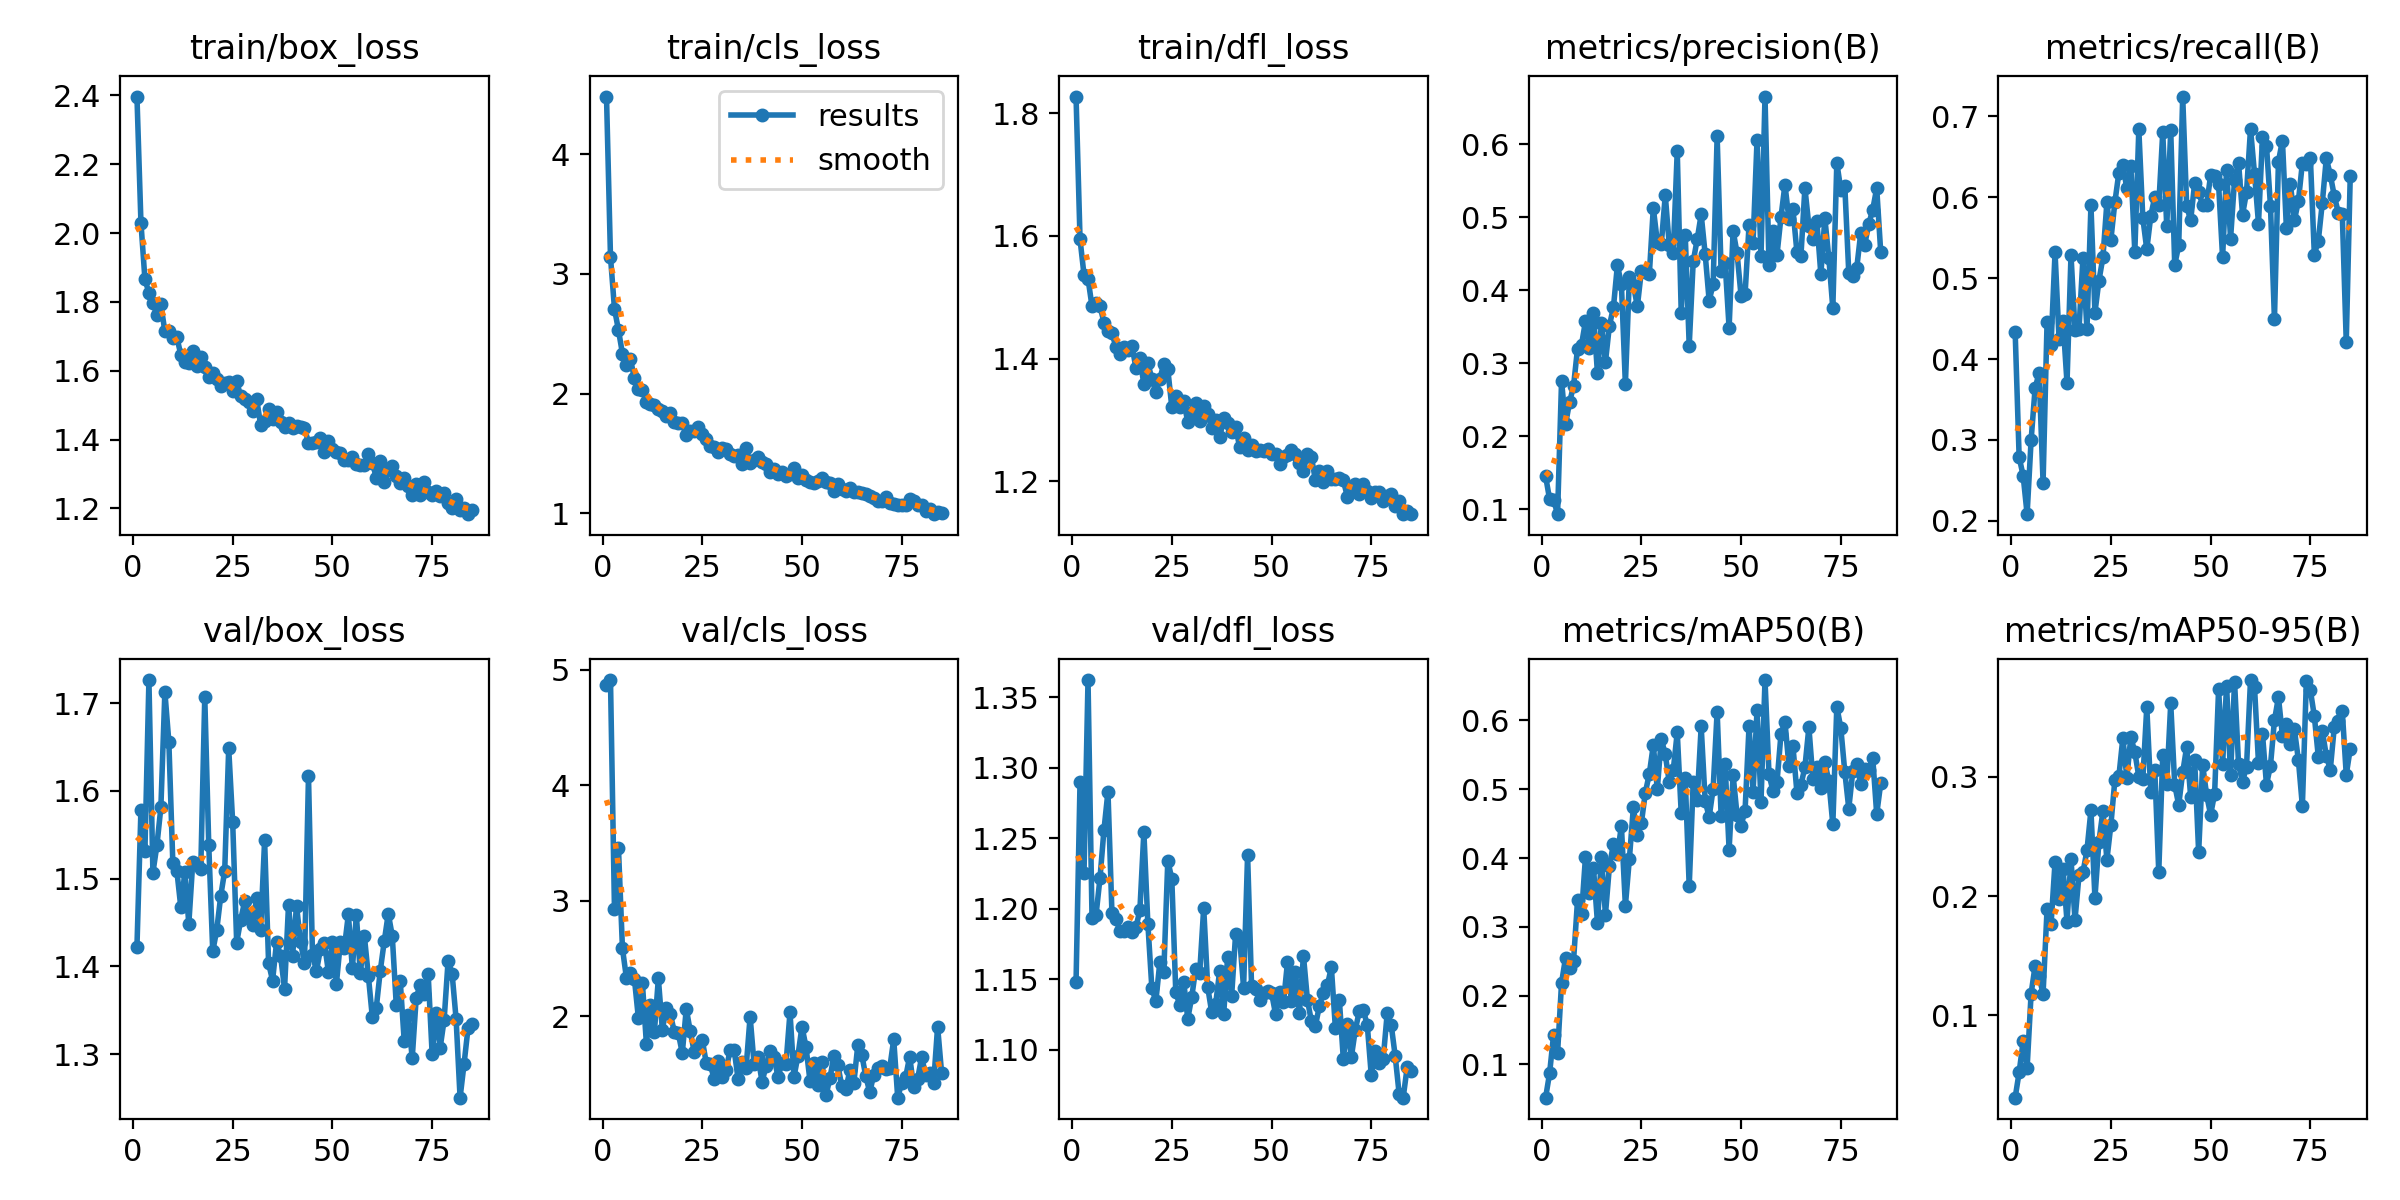

Data behind this chart, as committed beside it:
epoch, time, train/box_loss, train/cls_loss, train/dfl_loss, metrics/precision(B), metrics/recall(B), metrics/mAP50(B), metrics/mAP50-95(B), val/box_loss, val/cls_loss, val/dfl_loss, lr/pg0, lr/pg1, lr/pg2
1, 5.363, 2.397, 4.48, 1.827, 0.1454, 0.4339, 0.05177, 0.03069, 1.422, 4.869, 1.148, 9.6e-05, 9.6e-05, 9.6e-05
2, 10.4, 2.031, 3.142, 1.594, 0.1139, 0.2788, 0.08722, 0.05193, 1.578, 4.912, 1.29, 0.0001947, 0.0001947, 0.0001947
3, 15.05, 1.866, 2.708, 1.536, 0.1134, 0.256, 0.143, 0.07788, 1.532, 2.926, 1.226, 0.0002921, 0.0002921, 0.0002921
4, 19.72, 1.826, 2.53, 1.53, 0.09338, 0.2083, 0.1166, 0.05572, 1.726, 3.455, 1.362, 0.0003882, 0.0003882, 0.0003882
5, 24.2, 1.798, 2.334, 1.485, 0.2759, 0.2997, 0.2187, 0.1181, 1.507, 2.587, 1.194, 0.0003894, 0.0003894, 0.0003894
6, 28.8, 1.761, 2.241, 1.491, 0.2166, 0.3639, 0.255, 0.1413, 1.538, 2.33, 1.195, 0.0003868, 0.0003868, 0.0003868
7, 33.32, 1.793, 2.288, 1.486, 0.2466, 0.3829, 0.2409, 0.1325, 1.581, 2.378, 1.222, 0.0003842, 0.0003842, 0.0003842
8, 37.84, 1.714, 2.128, 1.459, 0.2688, 0.2473, 0.2505, 0.118, 1.713, 2.322, 1.256, 0.0003815, 0.0003815, 0.0003815
9, 42.35, 1.714, 2.043, 1.445, 0.32, 0.4455, 0.3384, 0.1889, 1.656, 1.981, 1.283, 0.0003789, 0.0003789, 0.0003789
10, 46.92, 1.695, 2.032, 1.442, 0.3255, 0.4179, 0.3181, 0.1763, 1.517, 2.286, 1.197, 0.0003762, 0.0003762, 0.0003762
11, 51.43, 1.697, 1.931, 1.419, 0.3576, 0.5317, 0.4019, 0.2285, 1.509, 1.762, 1.192, 0.0003736, 0.0003736, 0.0003736
12, 56.02, 1.647, 1.912, 1.408, 0.321, 0.4253, 0.3488, 0.1976, 1.467, 2.096, 1.184, 0.000371, 0.000371, 0.000371
13, 60.53, 1.625, 1.904, 1.419, 0.3686, 0.4466, 0.3858, 0.2229, 1.507, 1.861, 1.184, 0.0003683, 0.0003683, 0.0003683
14, 65.07, 1.623, 1.871, 1.413, 0.2863, 0.3705, 0.3061, 0.1786, 1.448, 2.327, 1.187, 0.0003657, 0.0003657, 0.0003657
15, 69.57, 1.658, 1.856, 1.421, 0.3552, 0.5285, 0.4011, 0.231, 1.519, 1.883, 1.184, 0.000363, 0.000363, 0.000363
16, 74.22, 1.613, 1.817, 1.385, 0.3018, 0.4363, 0.318, 0.1801, 1.517, 2.074, 1.187, 0.0003604, 0.0003604, 0.0003604
17, 78.74, 1.638, 1.842, 1.4, 0.3518, 0.4368, 0.3883, 0.2172, 1.511, 2.021, 1.199, 0.0003578, 0.0003578, 0.0003578
18, 83.32, 1.61, 1.762, 1.358, 0.3765, 0.5254, 0.4203, 0.2199, 1.707, 1.863, 1.254, 0.0003551, 0.0003551, 0.0003551
19, 87.78, 1.583, 1.758, 1.392, 0.4345, 0.4366, 0.4053, 0.2383, 1.538, 1.852, 1.19, 0.0003525, 0.0003525, 0.0003525
20, 92.48, 1.592, 1.751, 1.367, 0.4085, 0.5898, 0.4469, 0.272, 1.417, 1.68, 1.144, 0.0003498, 0.0003498, 0.0003498
21, 97.11, 1.576, 1.657, 1.345, 0.2713, 0.4573, 0.3307, 0.1985, 1.441, 2.064, 1.134, 0.0003472, 0.0003472, 0.0003472
22, 101.7, 1.556, 1.689, 1.367, 0.418, 0.4968, 0.3987, 0.2457, 1.48, 1.868, 1.162, 0.0003446, 0.0003446, 0.0003446
23, 106.2, 1.565, 1.685, 1.391, 0.4077, 0.5255, 0.4736, 0.2713, 1.509, 1.688, 1.155, 0.0003419, 0.0003419, 0.0003419
24, 110.8, 1.568, 1.719, 1.383, 0.378, 0.5936, 0.4329, 0.2305, 1.648, 1.746, 1.234, 0.0003393, 0.0003393, 0.0003393
25, 115.5, 1.542, 1.66, 1.321, 0.4264, 0.5475, 0.4506, 0.2598, 1.564, 1.796, 1.221, 0.0003366, 0.0003366, 0.0003366
26, 120.1, 1.569, 1.62, 1.34, 0.4258, 0.5938, 0.495, 0.2976, 1.427, 1.595, 1.141, 0.000334, 0.000334, 0.000334
27, 124.7, 1.526, 1.563, 1.32, 0.4219, 0.6302, 0.5225, 0.3004, 1.453, 1.586, 1.132, 0.0003314, 0.0003314, 0.0003314
28, 129.3, 1.518, 1.554, 1.331, 0.5128, 0.6394, 0.5643, 0.3327, 1.474, 1.453, 1.148, 0.0003287, 0.0003287, 0.0003287
29, 133.8, 1.51, 1.511, 1.297, 0.4666, 0.6108, 0.5002, 0.2993, 1.457, 1.611, 1.122, 0.0003261, 0.0003261, 0.0003261
30, 138.4, 1.482, 1.543, 1.312, 0.4633, 0.638, 0.5733, 0.3336, 1.447, 1.469, 1.137, 0.0003234, 0.0003234, 0.0003234
31, 142.9, 1.518, 1.539, 1.327, 0.5303, 0.5322, 0.5507, 0.3207, 1.478, 1.536, 1.158, 0.0003208, 0.0003208, 0.0003208
32, 147.4, 1.443, 1.495, 1.298, 0.4617, 0.6838, 0.5099, 0.3001, 1.441, 1.71, 1.155, 0.0003182, 0.0003182, 0.0003182
33, 151.9, 1.455, 1.482, 1.322, 0.4513, 0.5744, 0.5278, 0.298, 1.543, 1.708, 1.201, 0.0003155, 0.0003155, 0.0003155
34, 156.4, 1.488, 1.485, 1.309, 0.591, 0.5354, 0.5827, 0.3587, 1.404, 1.453, 1.145, 0.0003129, 0.0003129, 0.0003129
35, 161, 1.461, 1.411, 1.286, 0.3686, 0.5768, 0.4651, 0.2873, 1.384, 1.606, 1.127, 0.0003102, 0.0003102, 0.0003102
36, 165.5, 1.48, 1.544, 1.3, 0.4764, 0.6006, 0.5158, 0.3061, 1.428, 1.554, 1.133, 0.0003076, 0.0003076, 0.0003076
37, 170, 1.45, 1.424, 1.271, 0.3241, 0.5901, 0.3588, 0.2201, 1.412, 1.997, 1.156, 0.000305, 0.000305, 0.000305
38, 174.6, 1.437, 1.449, 1.302, 0.4395, 0.6803, 0.5102, 0.3187, 1.374, 1.583, 1.125, 0.0003023, 0.0003023, 0.0003023
39, 179.1, 1.448, 1.471, 1.295, 0.4698, 0.564, 0.4844, 0.2943, 1.47, 1.642, 1.166, 0.0002997, 0.0002997, 0.0002997
40, 183.6, 1.434, 1.428, 1.28, 0.504, 0.6825, 0.5914, 0.3617, 1.411, 1.432, 1.138, 0.000297, 0.000297, 0.000297
41, 188.1, 1.44, 1.414, 1.288, 0.4497, 0.5164, 0.4831, 0.2934, 1.469, 1.569, 1.182, 0.0002944, 0.0002944, 0.0002944
42, 192.6, 1.437, 1.349, 1.256, 0.3859, 0.5403, 0.4596, 0.2764, 1.428, 1.7, 1.18, 0.0002918, 0.0002918, 0.0002918
43, 197.1, 1.435, 1.371, 1.271, 0.4084, 0.7244, 0.5008, 0.3038, 1.404, 1.645, 1.144, 0.0002891, 0.0002891, 0.0002891
44, 201.7, 1.39, 1.325, 1.25, 0.6111, 0.5888, 0.613, 0.3253, 1.617, 1.472, 1.238, 0.0002865, 0.0002865, 0.0002865
45, 206.4, 1.389, 1.347, 1.259, 0.4263, 0.5715, 0.4613, 0.2833, 1.413, 1.598, 1.145, 0.0002838, 0.0002838, 0.0002838
46, 211, 1.392, 1.309, 1.249, 0.4379, 0.6177, 0.5361, 0.3138, 1.395, 1.589, 1.143, 0.0002812, 0.0002812, 0.0002812
47, 215.7, 1.405, 1.332, 1.25, 0.3485, 0.6064, 0.4124, 0.2367, 1.42, 2.033, 1.136, 0.0002786, 0.0002786, 0.0002786
48, 220.4, 1.365, 1.38, 1.249, 0.4818, 0.5905, 0.5207, 0.3102, 1.426, 1.474, 1.14, 0.0002759, 0.0002759, 0.0002759
49, 225, 1.395, 1.298, 1.252, 0.4507, 0.5898, 0.4623, 0.2848, 1.394, 1.659, 1.142, 0.0002733, 0.0002733, 0.0002733
50, 229.7, 1.373, 1.318, 1.244, 0.3923, 0.6273, 0.4473, 0.2683, 1.427, 1.91, 1.14, 0.0002706, 0.0002706, 0.0002706
51, 234.5, 1.364, 1.277, 1.245, 0.3944, 0.6262, 0.4689, 0.2858, 1.38, 1.735, 1.126, 0.000268, 0.000268, 0.000268
52, 239, 1.362, 1.265, 1.228, 0.4894, 0.6158, 0.5917, 0.3739, 1.428, 1.442, 1.141, 0.0002654, 0.0002654, 0.0002654
53, 243.7, 1.34, 1.254, 1.239, 0.4651, 0.5256, 0.4958, 0.3107, 1.421, 1.594, 1.134, 0.0002627, 0.0002627, 0.0002627
54, 248.3, 1.339, 1.271, 1.243, 0.6056, 0.6337, 0.6147, 0.3766, 1.459, 1.401, 1.162, 0.0002601, 0.0002601, 0.0002601
55, 252.8, 1.348, 1.295, 1.251, 0.4469, 0.5488, 0.4822, 0.3016, 1.398, 1.603, 1.134, 0.0002574, 0.0002574, 0.0002574
56, 257.6, 1.329, 1.264, 1.244, 0.6654, 0.6217, 0.6588, 0.38, 1.458, 1.313, 1.155, 0.0002548, 0.0002548, 0.0002548
57, 262.4, 1.325, 1.258, 1.229, 0.4348, 0.6427, 0.522, 0.3106, 1.392, 1.46, 1.126, 0.0002522, 0.0002522, 0.0002522
58, 267, 1.325, 1.19, 1.217, 0.4811, 0.5784, 0.4972, 0.296, 1.435, 1.659, 1.167, 0.0002495, 0.0002495, 0.0002495
59, 271.7, 1.357, 1.242, 1.245, 0.4486, 0.6063, 0.51, 0.3087, 1.389, 1.573, 1.135, 0.0002469, 0.0002469, 0.0002469
60, 276.4, 1.333, 1.205, 1.24, 0.5002, 0.6845, 0.58, 0.3813, 1.342, 1.392, 1.12, 0.0002442, 0.0002442, 0.0002442
... 25 more rows
